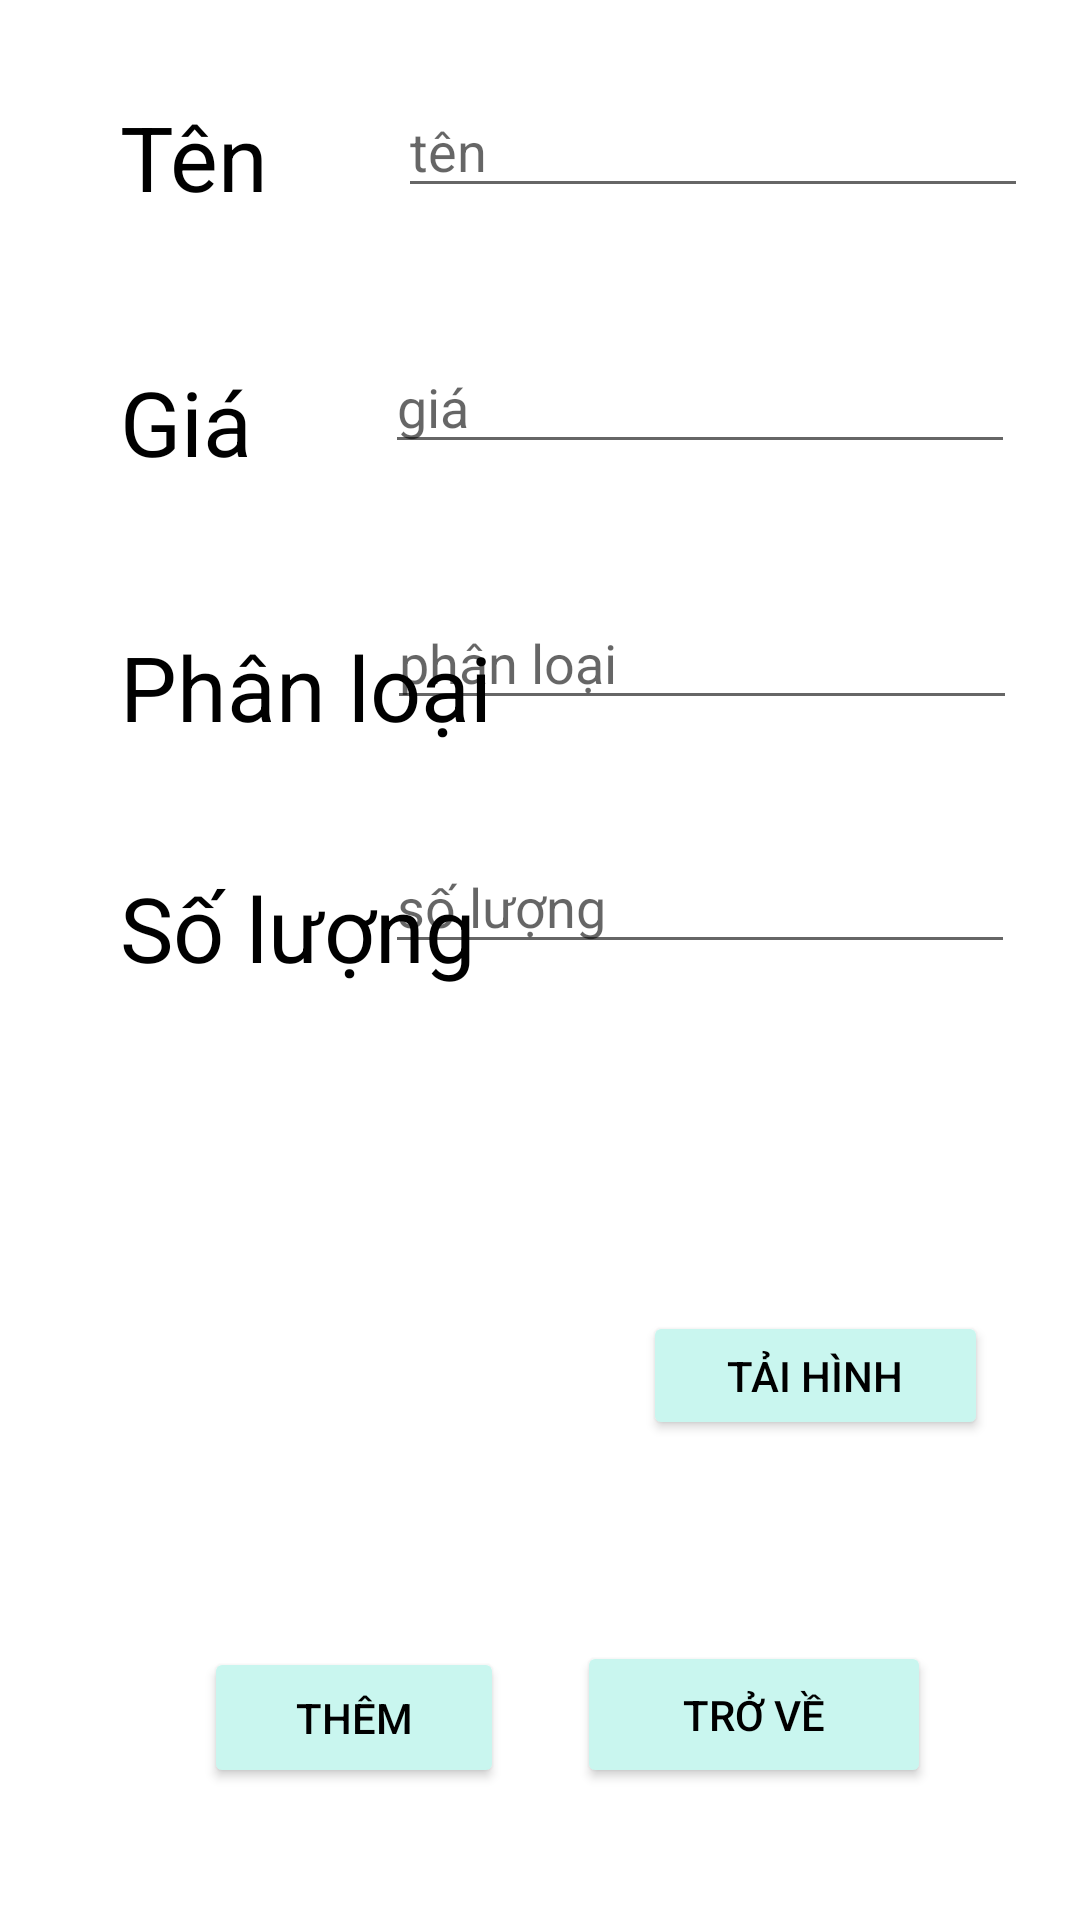

Reconstruct the res/layout file that produces this screen, plus the resources it refers to.
<!-- AndroidManifest.xml: application theme Theme.DoAnNguonMo -->
<!-- res/layout/activity_them_sp.xml -->
<?xml version="1.0" encoding="utf-8"?>
<androidx.constraintlayout.widget.ConstraintLayout xmlns:android="http://schemas.android.com/apk/res/android"
    xmlns:app="http://schemas.android.com/apk/res-auto"
    xmlns:tools="http://schemas.android.com/tools"
    android:layout_width="match_parent"
    android:layout_height="match_parent"
    tools:context=".ThemSP">

    <ImageView
        android:id="@+id/img_hinh"
        android:layout_width="144dp"
        android:layout_height="148dp"
        android:layout_marginStart="28dp"
        android:layout_marginBottom="100dp"
        app:layout_constraintBottom_toBottomOf="parent"
        app:layout_constraintStart_toStartOf="parent"
        app:srcCompat="@drawable/icon_upload" />

    <Button
        android:id="@+id/btn_TaiLen"
        android:layout_width="115dp"
        android:layout_height="43dp"
        android:layout_marginBottom="160dp"
        android:backgroundTint="#C9F6EF"
        android:text="Tải hình"
        android:textColor="#000000"
        app:layout_constraintBottom_toBottomOf="parent"
        app:layout_constraintEnd_toEndOf="parent"
        app:layout_constraintHorizontal_bias="0.58"
        app:layout_constraintStart_toEndOf="@+id/img_hinh" />

    <EditText
        android:id="@+id/txt_Gia"
        android:layout_width="wrap_content"
        android:layout_height="wrap_content"
        android:layout_marginTop="44dp"
        android:ems="10"
        android:hint="giá"
        android:inputType="textPersonName"
        app:layout_constraintEnd_toEndOf="parent"
        app:layout_constraintHorizontal_bias="0.855"
        app:layout_constraintStart_toStartOf="parent"
        app:layout_constraintTop_toBottomOf="@+id/txt_Ten" />

    <TextView
        android:id="@+id/textView9"
        android:layout_width="wrap_content"
        android:layout_height="wrap_content"
        android:layout_marginStart="40dp"
        android:layout_marginTop="48dp"
        android:text="Phân loại"
        android:textColor="#000000"
        android:textSize="30dp"
        app:layout_constraintStart_toStartOf="parent"
        app:layout_constraintTop_toBottomOf="@+id/textView8" />

    <EditText
        android:id="@+id/txt_Ten"
        android:layout_width="wrap_content"
        android:layout_height="wrap_content"
        android:layout_marginTop="28dp"
        android:ems="10"
        android:hint="tên"
        android:inputType="textPersonName"
        app:layout_constraintEnd_toEndOf="parent"
        app:layout_constraintHorizontal_bias="0.885"
        app:layout_constraintStart_toStartOf="parent"
        app:layout_constraintTop_toTopOf="parent" />

    <TextView
        android:id="@+id/textView7"
        android:layout_width="wrap_content"
        android:layout_height="wrap_content"
        android:layout_marginStart="40dp"
        android:layout_marginTop="32dp"
        android:text="Tên"
        android:textColor="#000000"
        android:textSize="30dp"
        android:visibility="visible"
        app:layout_constraintStart_toStartOf="parent"
        app:layout_constraintTop_toTopOf="parent" />

    <EditText
        android:id="@+id/txt_soluong"
        android:layout_width="wrap_content"
        android:layout_height="wrap_content"
        android:layout_marginTop="40dp"
        android:ems="10"
        android:hint="số lượng"
        android:inputType="textPersonName"
        app:layout_constraintEnd_toEndOf="parent"
        app:layout_constraintHorizontal_bias="0.855"
        app:layout_constraintStart_toStartOf="parent"
        app:layout_constraintTop_toBottomOf="@+id/txt_phanloai" />

    <TextView
        android:id="@+id/textView8"
        android:layout_width="wrap_content"
        android:layout_height="wrap_content"
        android:layout_marginStart="40dp"
        android:layout_marginTop="48dp"
        android:text="Giá"
        android:textColor="#000000"
        android:textSize="30dp"
        app:layout_constraintStart_toStartOf="parent"
        app:layout_constraintTop_toBottomOf="@+id/textView7" />

    <TextView
        android:id="@+id/textView10"
        android:layout_width="132dp"
        android:layout_height="43dp"
        android:layout_marginStart="40dp"
        android:layout_marginTop="40dp"
        android:text="Số lượng"
        android:textColor="#000000"
        android:textSize="30dp"
        app:layout_constraintStart_toStartOf="parent"
        app:layout_constraintTop_toBottomOf="@+id/textView9" />

    <EditText
        android:id="@+id/txt_phanloai"
        android:layout_width="wrap_content"
        android:layout_height="wrap_content"
        android:layout_marginTop="44dp"
        android:ems="10"
        android:hint="phân loại"
        android:inputType="textPersonName"
        app:layout_constraintEnd_toEndOf="parent"
        app:layout_constraintHorizontal_bias="0.86"
        app:layout_constraintStart_toStartOf="parent"
        app:layout_constraintTop_toBottomOf="@+id/txt_Gia" />

    <Button
        android:id="@+id/btn_Them"
        android:layout_width="100dp"
        android:layout_height="47dp"
        android:layout_marginStart="68dp"
        android:layout_marginBottom="44dp"
        android:backgroundTint="#C9F6EF"
        android:text="Thêm"
        android:textColor="#000000"
        app:layout_constraintBottom_toBottomOf="parent"
        app:layout_constraintStart_toStartOf="parent" />

    <Button
        android:id="@+id/btn_TroLai"
        android:layout_width="118dp"
        android:layout_height="49dp"
        android:layout_marginEnd="36dp"
        android:layout_marginBottom="44dp"
        android:backgroundTint="#C9F6EF"
        android:text="Trở về"
        android:textColor="#000000"
        app:layout_constraintBottom_toBottomOf="parent"
        app:layout_constraintEnd_toEndOf="parent"
        app:layout_constraintHorizontal_bias="0.639"
        app:layout_constraintStart_toEndOf="@+id/btn_Them" />

</androidx.constraintlayout.widget.ConstraintLayout>
<!-- resources referenced by this layout -->
<resources>
  <style name="Theme.DoAnNguonMo" parent="Theme.MaterialComponents.DayNight.DarkActionBar">
          
          <item name="colorPrimary">@color/purple_500</item>
          <item name="colorPrimaryVariant">@color/purple_700</item>
          <item name="colorOnPrimary">@color/white</item>
          
          <item name="colorSecondary">@color/teal_200</item>
          <item name="colorSecondaryVariant">@color/teal_700</item>
          <item name="colorOnSecondary">@color/black</item>
          
          <item name="android:statusBarColor" tools:targetApi="l">?attr/colorPrimaryVariant</item>
          
      </style>
  <!-- not gathered from this repository: default colours our renderer supplied (Android Studio template values) -->
  <color name="purple_500">#FF6200EE</color>
  <color name="purple_700">#FF3700B3</color>
  <color name="teal_200">#FF03DAC5</color>
  <color name="teal_700">#FF018786</color>
  <color name="black">#FF000000</color>
  <color name="white">#FFFFFFFF</color>
</resources>
